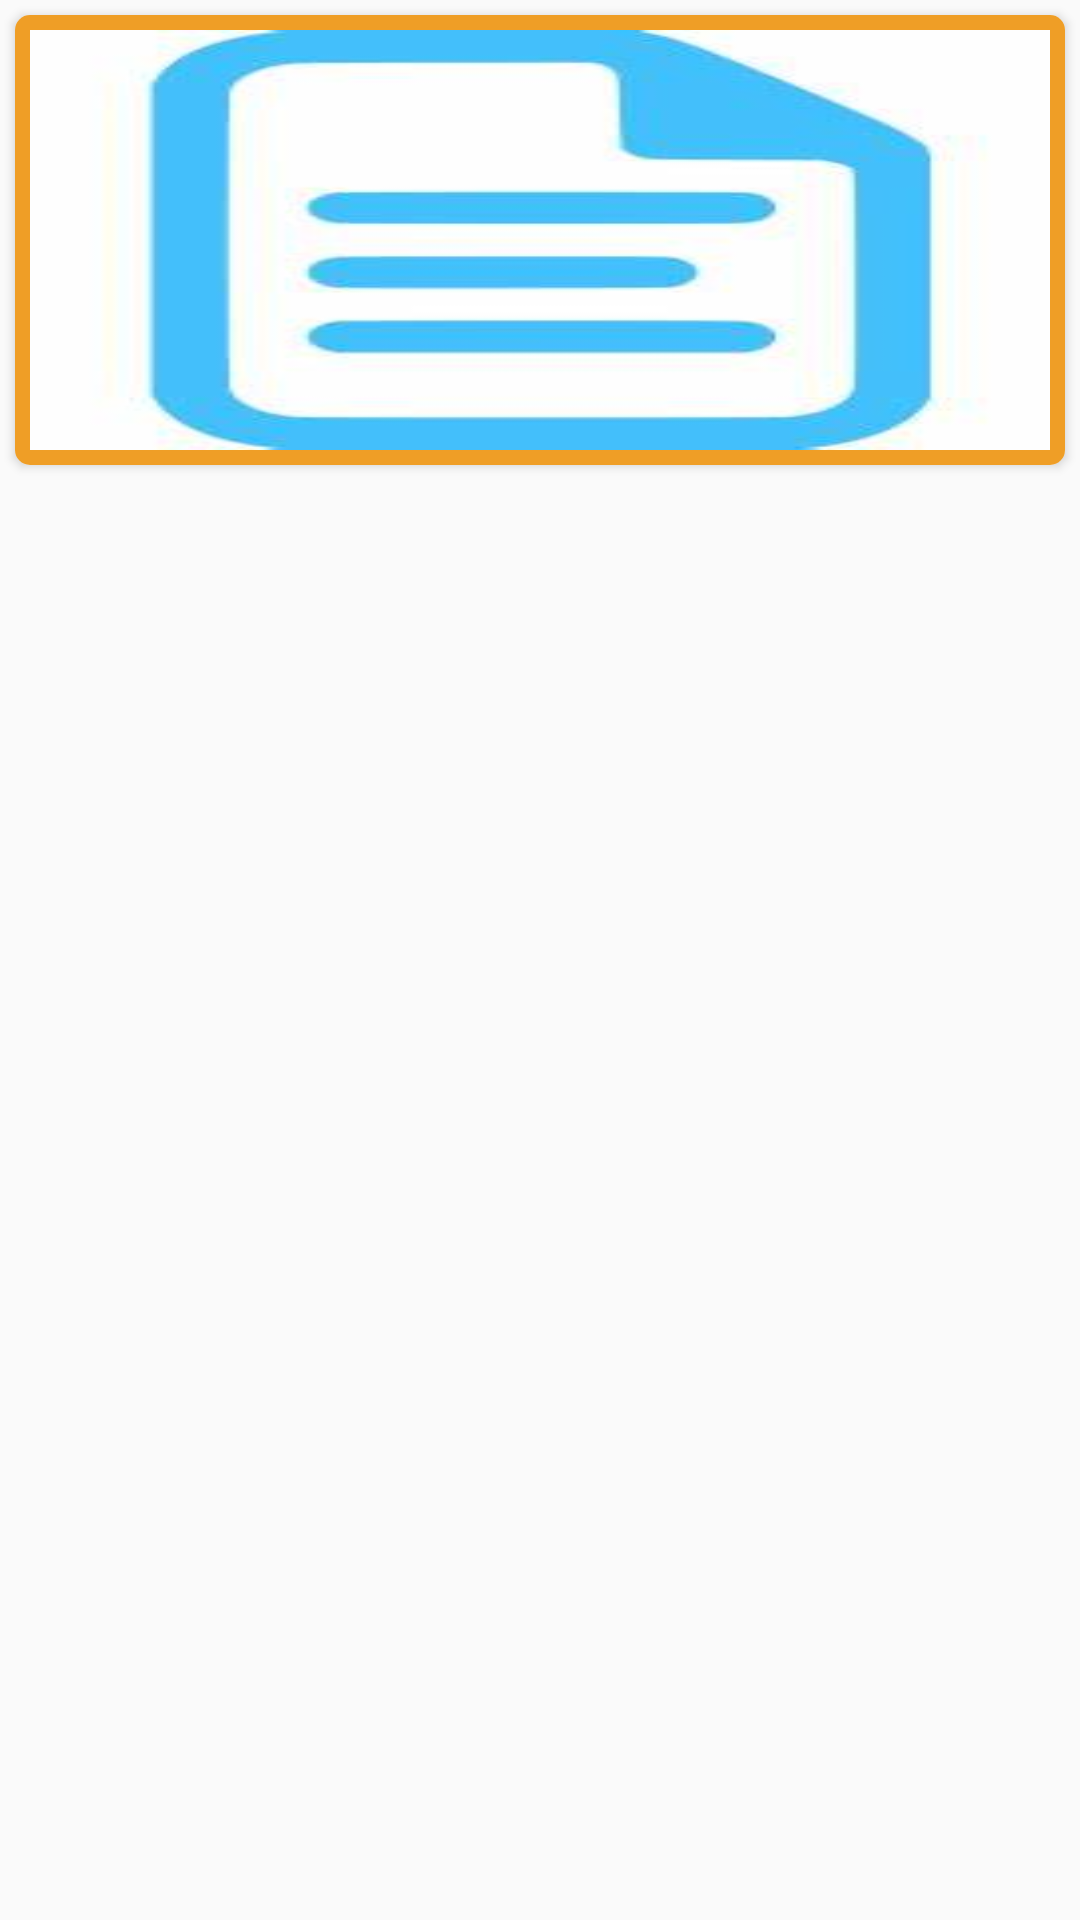

Here is an Android app screen rendered from its layout file. Give the layout XML and the strings, colors and styles it references.
<!-- AndroidManifest.xml: application theme Theme.AppCompat.Light.NoActionBar -->
<!-- res/layout/uploaded_document.xml -->
<?xml version="1.0" encoding="utf-8"?>
<RelativeLayout
        xmlns:android="http://schemas.android.com/apk/res/android"
        android:layout_width="match_parent"
        android:layout_height="wrap_content"
        android:layout_marginLeft="10dp"
        android:layout_marginRight="10dp"
        xmlns:app="http://schemas.android.com/apk/res-auto">

    <androidx.cardview.widget.CardView
            android:layout_margin="5dp"
            android:layout_width="match_parent"
            android:layout_height="150dp"

            app:cardCornerRadius="5dp"
            app:layout_constraintTop_toTopOf="parent"
            app:layout_constraintBottom_toBottomOf="parent"
            app:layout_constraintEnd_toEndOf="parent"
            app:layout_constraintStart_toStartOf="parent">
        <RelativeLayout
                android:background="#EF9E26"
                android:layout_width="match_parent"
                android:layout_height="match_parent">


            <ImageView
                    android:layout_width="match_parent"
                    android:scaleType="fitXY"
                    android:layout_height="wrap_content"
android:layout_margin="5dp"
                    app:srcCompat="@drawable/docs_legal"
                    android:id="@+id/upload_docs_image"
                    android:layout_alignParentEnd="true"
                    android:layout_alignParentRight="true"
                    android:layout_alignParentStart="true"
                    android:layout_alignParentLeft="true"/>
        </RelativeLayout>
    </androidx.cardview.widget.CardView>


</RelativeLayout>
<!-- resources referenced by this layout -->
<resources>
  <!-- drawable docs_legal: jpg bitmap (drawable, 6485 bytes) -->
</resources>
